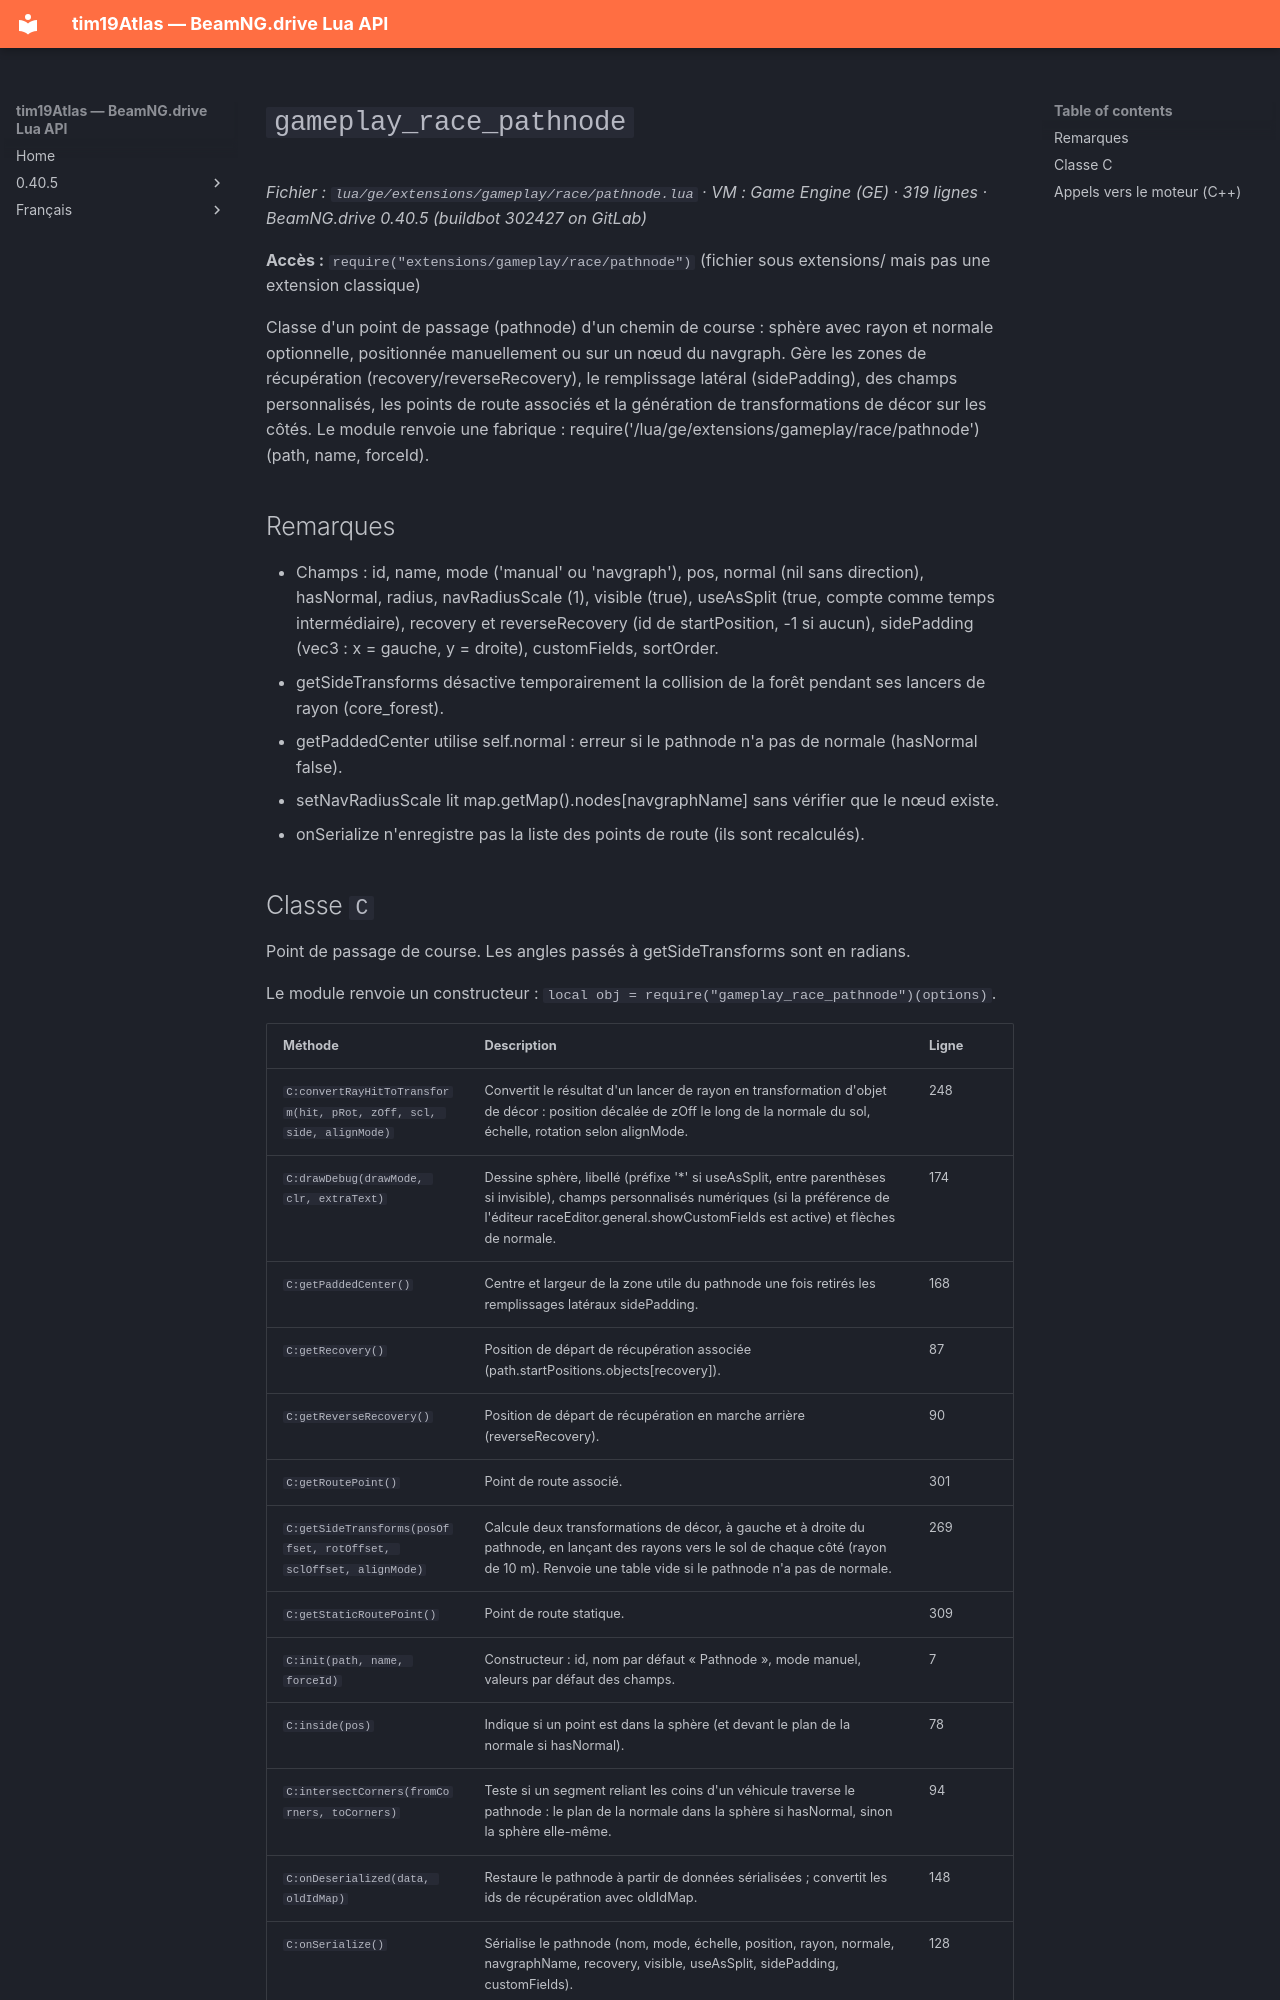

repository: Tim0219800/beamng-lua-atlas · page: fr/0.40.5/ge/extensions/gameplay/race/pathnode.html · generator: mkdocs

# `gameplay_race_pathnode`

*Fichier : `lua/ge/extensions/gameplay/race/pathnode.lua` · VM : Game Engine (GE) · 319 lignes · BeamNG.drive 0.40.5 (buildbot 302427 on GitLab)*

**Accès :** `require("extensions/gameplay/race/pathnode")` (fichier sous extensions/ mais pas une extension classique)

Classe d'un point de passage (pathnode) d'un chemin de course : sphère avec rayon et normale optionnelle, positionnée manuellement ou sur un nœud du navgraph. Gère les zones de récupération (recovery/reverseRecovery), le remplissage latéral (sidePadding), des champs personnalisés, les points de route associés et la génération de transformations de décor sur les côtés. Le module renvoie une fabrique : require('/lua/ge/extensions/gameplay/race/pathnode')(path, name, forceId).

## Remarques

- Champs : id, name, mode ('manual' ou 'navgraph'), pos, normal (nil sans direction), hasNormal, radius, navRadiusScale (1), visible (true), useAsSplit (true, compte comme temps intermédiaire), recovery et reverseRecovery (id de startPosition, -1 si aucun), sidePadding (vec3 : x = gauche, y = droite), customFields, sortOrder.
- getSideTransforms désactive temporairement la collision de la forêt pendant ses lancers de rayon (core_forest).
- getPaddedCenter utilise self.normal : erreur si le pathnode n'a pas de normale (hasNormal false).
- setNavRadiusScale lit map.getMap().nodes[navgraphName] sans vérifier que le nœud existe.
- onSerialize n'enregistre pas la liste des points de route (ils sont recalculés).
